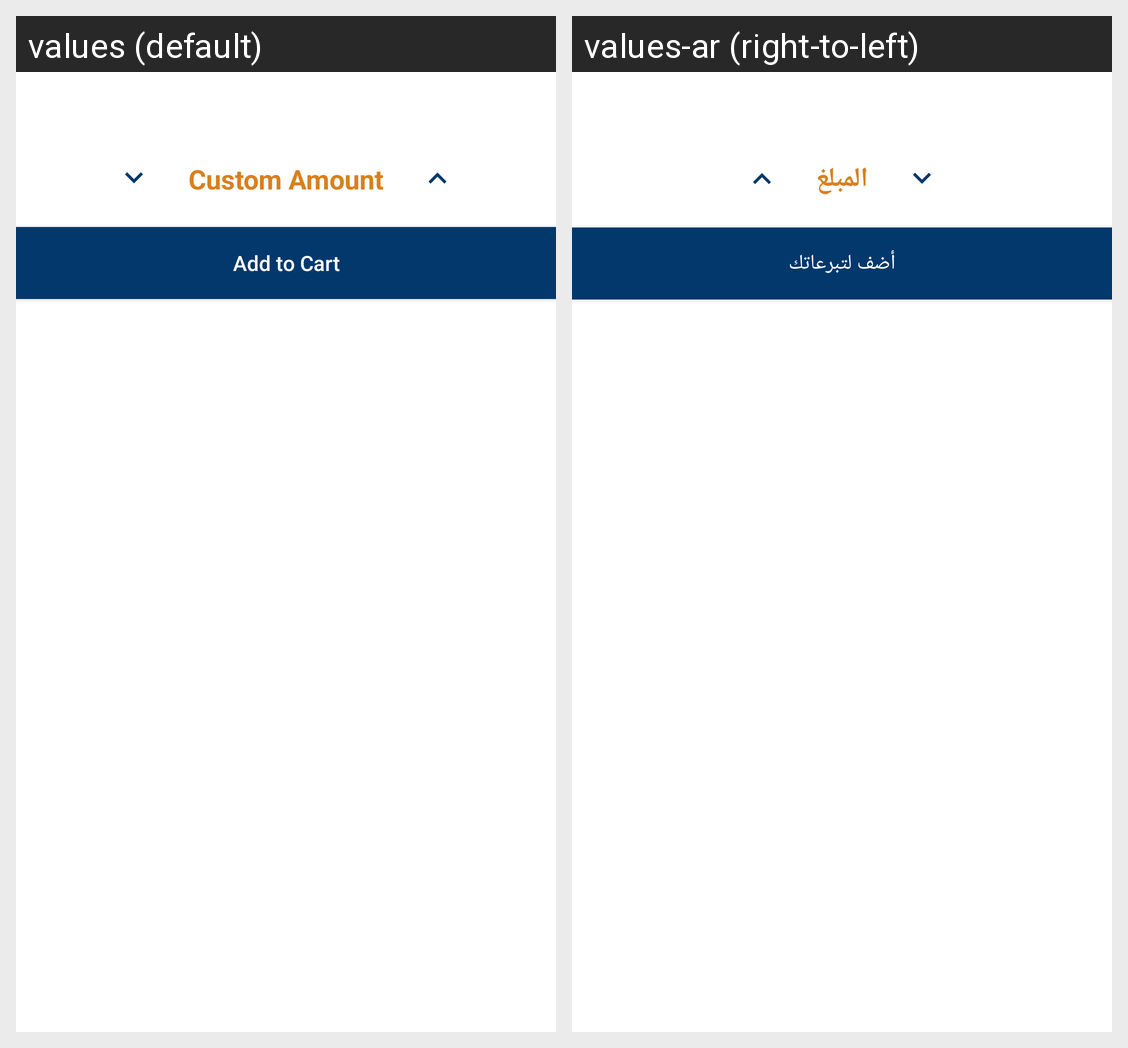

Locale-by-locale string values for the Android screen shown in this grid:
Android screen res/layout/dialog_product.xml rendered under 2 locales, left to right: values (default), values-ar (right-to-left). Device: Nexus 5 (rendered at 1080×1920; each locale shown at half size, 540×960, under a caption strip naming it); theme AppTheme.
Strings drawn on this screen, with the default value and each locale's value (text and hints the layout hard-codes, and strings that could not be matched under every locale, appear in the picture but are not listed):

add_to_cart
  values: Add to Cart
  values-ar: أضف لتبرعاتك

custom_amount
  values: Custom Amount
  values-ar: المبلغ
